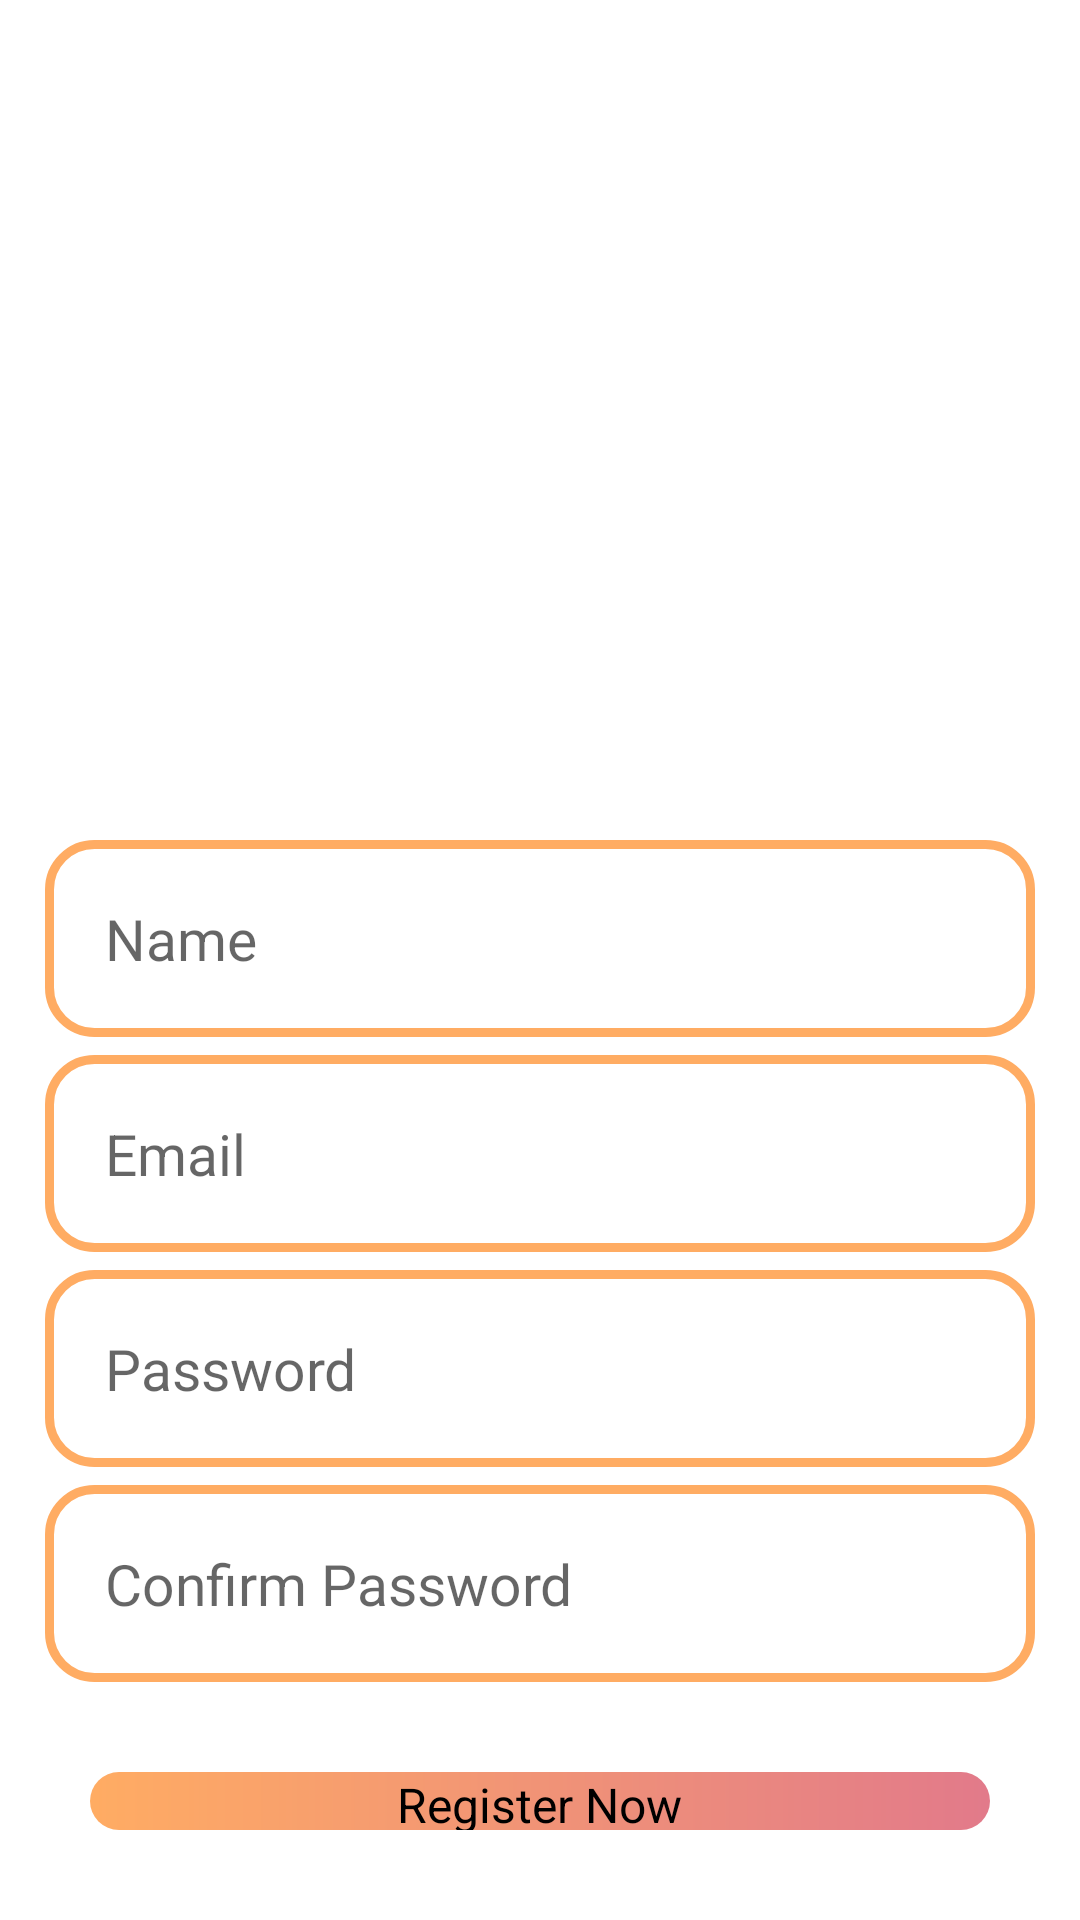

Android layout source for this screen:
<!-- AndroidManifest.xml: activity theme Theme.SoftwarePatternsCA4.NoActionBar -->
<!-- res/layout/activity_register.xml -->
<?xml version="1.0" encoding="utf-8"?>
<RelativeLayout xmlns:android="http://schemas.android.com/apk/res/android"
    xmlns:app="http://schemas.android.com/apk/res-auto"
    xmlns:tools="http://schemas.android.com/tools"
    android:layout_width="match_parent"
    android:layout_height="match_parent"
    android:background="@color/white"
    tools:context=".RegisterActivity">

    <ImageView
        android:id="@+id/rlogo"
        android:layout_width="300dp"
        android:layout_height="150dp"
        android:layout_centerHorizontal="true"
        android:layout_marginTop="100dp"
        android:layout_marginBottom="30dp"
        android:src="@drawable/signupimage" />

    <EditText
        android:id="@+id/rusernameinput"
        android:layout_width="match_parent"
        android:layout_height="wrap_content"
        android:layout_below="@+id/rlogo"
        android:layout_marginLeft="15dp"
        android:layout_marginRight="15dp"
        android:background="@drawable/input_design"
        android:hint="Name"
        android:inputType="text"
        android:padding="20dp"
        android:textColor="@color/black"
        android:textSize="19sp" />

    <EditText
        android:id="@+id/remailinput"
        android:layout_width="match_parent"
        android:layout_height="wrap_content"
        android:layout_below="@+id/rusernameinput"
        android:layout_marginLeft="15dp"
        android:layout_marginTop="6dp"
        android:layout_marginRight="15dp"
        android:background="@drawable/input_design"
        android:hint="Email"
        android:inputType="text"
        android:padding="20dp"
        android:textColor="@color/black"
        android:textSize="19sp" />


    <EditText
        android:id="@+id/rpasswordinput"
        android:layout_width="match_parent"
        android:layout_height="wrap_content"
        android:layout_below="@+id/remailinput"
        android:background="@drawable/input_design"
        android:padding="20dp"
        android:layout_marginLeft="15dp"
        android:layout_marginRight="15dp"
        android:layout_marginTop="6dp"
        android:hint="Password"
        android:inputType="textPassword"
        android:textColor="@color/black"
        android:textSize="19sp"
        />

    <EditText
        android:id="@+id/rpasswordinputauth"
        android:layout_width="match_parent"
        android:layout_height="wrap_content"
        android:layout_below="@+id/rpasswordinput"
        android:layout_marginLeft="15dp"
        android:layout_marginTop="6dp"
        android:layout_marginRight="15dp"
        android:background="@drawable/input_design"
        android:hint="Confirm Password"
        android:inputType="textPassword"
        android:padding="20dp"
        android:textColor="@color/black"
        android:textSize="19sp" />

    <RelativeLayout
        android:id="@+id/rbtn"
        android:layout_below="@+id/rpasswordinputauth"
        android:layout_width="match_parent"
        android:layout_height="50dp"
        android:layout_marginTop="30dp"
        android:layout_marginLeft="30dp"
        android:layout_marginRight="30dp"
        android:layout_marginBottom="30dp"
        android:background="@drawable/rounded_corner">

        <TextView
            android:layout_width="wrap_content"
            android:layout_height="wrap_content"
            android:layout_centerInParent="true"
            android:layout_marginStart="8dp"
            android:text="Register Now"
            android:textAllCaps="false"
            android:textColor="@color/black"
            android:textSize="16sp"></TextView>
    </RelativeLayout>

</RelativeLayout>
<!-- resources referenced by this layout -->
<resources>
  <color name="black">#FF000000</color>
  <color name="white">#FFFFFFFF</color>
  <!-- drawable input_design (drawable) -->
  <?xml version="1.0" encoding="utf-8"?>
  <shape xmlns:android="http://schemas.android.com/apk/res/android">
  
      <stroke
          android:color="@color/purple_200"
          android:width="3dp"
          >
  
      </stroke>
  
  
      <corners
          android:radius="15dp"
          >
  
  
      </corners>
  </shape>
  <!-- drawable rounded_corner (drawable) -->
  <?xml version="1.0" encoding="utf-8"?>
  <shape xmlns:android="http://schemas.android.com/apk/res/android">
  
      <gradient android:startColor="#FFAC63" android:endColor="#e27a8a" android:type="linear"/>
  
      <corners android:radius="50dp"/>
  
  </shape>
  <style name="Theme.SoftwarePatternsCA4.NoActionBar">
          <item name="windowActionBar">false</item>
          <item name="windowNoTitle">true</item>
      </style>
  <color name="purple_200">#FFAC63</color>
</resources>
